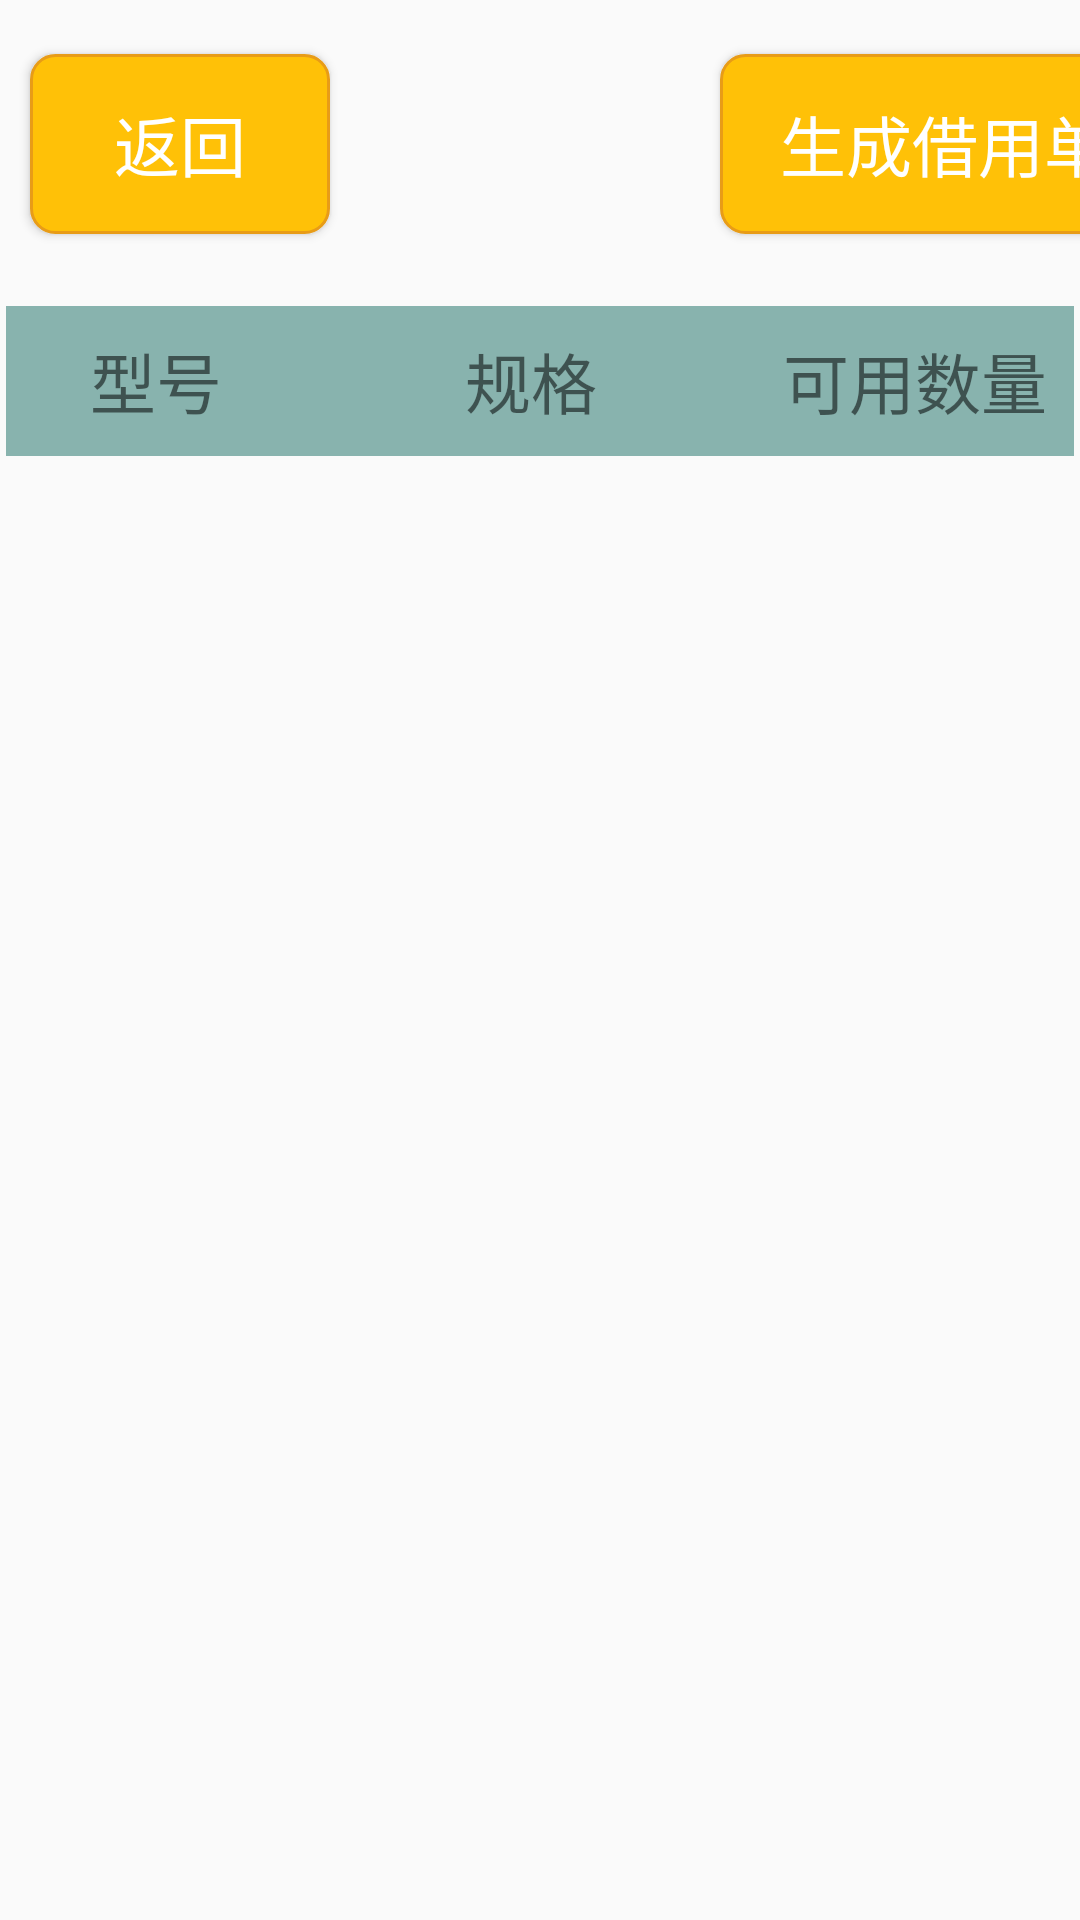

Android layout source for this screen:
<!-- AndroidManifest.xml: application theme AppTheme -->
<!-- res/layout/tool_list.xml -->
<?xml version="1.0" encoding="utf-8"?>
<LinearLayout xmlns:android="http://schemas.android.com/apk/res/android"
    android:orientation="vertical" android:layout_width="match_parent"
    android:layout_height="wrap_content">

    <LinearLayout
        android:layout_width="match_parent"
        android:layout_height="100dp"
        android:orientation="horizontal">
        <Button
            android:id="@+id/btnBack"
            style="@style/btnStyle"
            android:layout_width="100dp"
            android:textSize="22sp"
            android:onClick="OnBackClick"
            android:layout_marginLeft="10dp"
            android:text="返回"/>

        <Button
            android:id="@+id/btnGen"
            style="@style/btnStyle"
            android:layout_width="150dp"
            android:layout_marginLeft="130dp"
            android:onClick="OnBackClick"
            android:text="生成借用单"
            android:textSize="22sp" />
    </LinearLayout>

    <LinearLayout
        android:layout_width="match_parent"
        android:orientation="horizontal"
        android:background="@color/main_bg"
        android:layout_margin="2dp"
        android:layout_height="50dp">

        <TextView
            android:visibility="gone"
            android:layout_width="50dp"
            android:layout_height="fill_parent">
        </TextView>

        <TextView
            android:layout_width="100dp"
            android:layout_height="match_parent"
            android:gravity="center"
            android:textSize="22sp"
            android:text="型号">
        </TextView>

        <TextView
            android:layout_width="150dp"
            android:layout_height="match_parent"
            android:gravity="center"
            android:textSize="22sp"
            android:text="规格">
        </TextView>

        <TextView
            android:layout_width="match_parent"
            android:layout_height="match_parent"
            android:gravity="center"
            android:textSize="22sp"
            android:text="可用数量">
        </TextView>


    </LinearLayout>

    <ListView
        android:id="@+id/tool_list"
        android:layout_width="match_parent"
        android:layout_height="wrap_content">
    </ListView>

</LinearLayout>
<!-- resources referenced by this layout -->
<resources>
  <color name="main_bg">#88B3AE</color>
  <style name="btnStyle">
          <item name="android:layout_width">320dp</item>
          <item name="android:layout_height">60dp</item>
          <item name="android:layout_marginTop">18dp</item>
          <item name="android:background">@drawable/pre_btn</item>
          <item name="android:textColor">@android:color/white</item>
          <item name="android:gravity">center</item>
      </style>
  <style name="AppTheme" parent="Theme.AppCompat.Light.DarkActionBar">
          
          <item name="colorPrimary">@color/colorPrimary</item>
          <item name="colorPrimaryDark">@color/colorPrimaryDark</item>
          <item name="colorAccent">@color/colorAccent</item>
      </style>
  <!-- drawable pre_btn (drawable) -->
  <?xml version="1.0" encoding="utf-8"?>
  <selector xmlns:android="http://schemas.android.com/apk/res/android">
      <item  android:state_pressed="true">
          <shape android:shape="rectangle">
              
              <corners android:radius="6dp" />
              
              <padding android:bottom="10dp" android:left="20dp" android:right="20dp" android:top="10dp" />
              
              <solid android:color="#E33E33" />
              
              <stroke android:width="1dp" android:color="#000000" />
          </shape>>
      </item>
      <item >
          <shape android:shape="rectangle">
              <corners android:radius="8dp"/>
              <solid android:color="#FFC107"/>
              <stroke android:width="1dp" android:color="#E89C17" />
          </shape>
      </item>
  
  </selector>
  <color name="colorPrimary">#008577</color>
  <color name="colorPrimaryDark">#00574B</color>
  <color name="colorAccent">#D81B60</color>
</resources>
